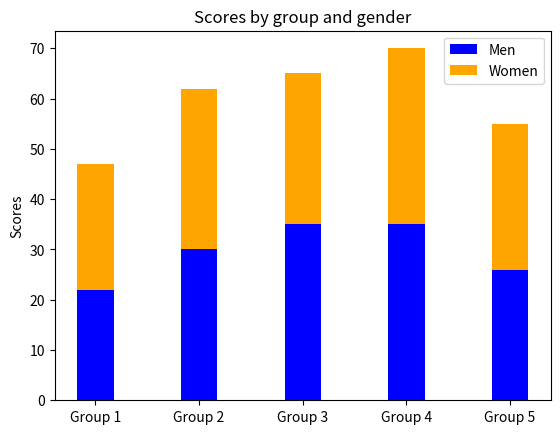

The matplotlib source for this figure:
# -*- coding: utf-8 -*-
"""
Created on Fri Aug 30 09:55:07 2024

[redacted]
"""
import numpy as np
import matplotlib.pyplot as plt


means_men = [22, 30, 35, 35, 26]
means_women = [25, 32, 30, 35, 29]
std_men = [4, 3, 4, 1, 5]
std_women = [3, 5, 2, 3, 3]
ind = np.arange(len(means_men))
width = 0.35
fig, ax = plt.subplots()
bars_men = ax.bar(ind,means_men, width, label='Men', color='blue')
bars_women = ax.bar(ind, means_women, width, bottom=means_men,  label='Women', color='orange')
ax.set_ylabel('Scores')
ax.set_title('Scores by group and gender')
ax.set_xticks(ind)
ax.set_xticklabels(('Group 1', 'Group 2', 'Group 3', 'Group 4', 'Group 5'))
ax.legend()

plt.show()


